The GitHub repository atlan-antillia/sol4py contains a labelled image folder "dataset" with 50 categories: 3x3 basketball, archery, artistic gymnastics, artistic swimming, athletics, badminton, baseball, basketball, beach volleyball, boxing, canoe slalom, canoe sprint, cycling BMX freestyle, cycling BMX racing, cycling mountain bike, cycling road, cycling track, diving, equestrian dressage, equestrian eventing, equestrian jumping, fencing, football, golf, handball, hockey, judo, karate kata, karate kumite, marathon swimming, modern pentathlon, rhythmic gymnastics, rowing, rugby, sailing, shooting, skateboarding, softball, sport climbing, surfing, swimming, table tennis, taekwondo, tennis, trampoline gymnastics, triathlon, volleyball, water polo, weightlifting, wrestling. Examples follow, each with its label.

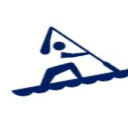
Label: canoe sprint

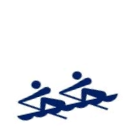
Label: rowing

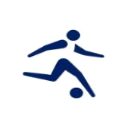
Label: football

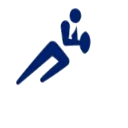
Label: rugby

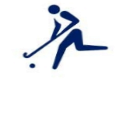
Label: hockey

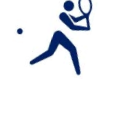
Label: tennis
